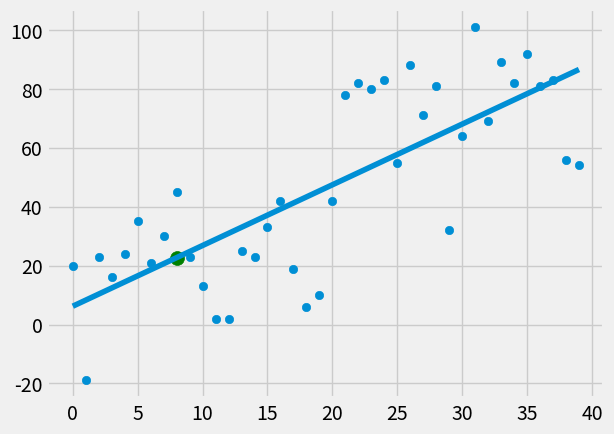

The script that saved this image:
# -*- coding: utf-8 -*-
"""
Created on Sun Sep  3 11:31:28 2017

[redacted]
"""
from statistics import mean
import numpy as np
import matplotlib.pyplot as  plt
from matplotlib import style
import random

style.use('fivethirtyeight')

xs = np.array([1,2,3,4,5,6], dtype=np.float64)
ys = np.array([5,4,6,5,6,7], dtype=np.float64)

def create_dataset(hm, variance, step=2, correlation=False):
    val =1 
    ys = []
    for i in range(hm):
        y = val + random.randrange(-variance, variance)
        ys.append(y)
        if correlation and correlation =='pos':
            val+=step
        elif correlation and correlation =='neg':
            val -=step
    xs = [i for i in range(len(ys))]
    return np.array(xs, dtype=np.float64), np.array(ys, dtype=np.float64)
    
def best_fit_slope_and_intercept(xs, ys):
    m = ( ( (mean(xs)*mean(ys)) - mean(xs*ys)) / 
         ( (mean(xs)*mean(xs)) - mean(xs*xs)) )
    b= mean(ys) - m*mean(xs)
    return m, b

def squared_error(ys_orig, ys_line):
    return sum((ys_line -  ys_orig)**2)

def cofficient_of_determination(ys_orig, ys_line):
    y_mean_line = [mean(ys_orig) for y in ys_orig]
    squared_error_regr = squared_error(ys_orig, ys_line)
    squared_error_y_mean = squared_error(ys_orig, y_mean_line)
    return 1 - (squared_error_regr / squared_error_y_mean)

xs, ys = create_dataset(40, 40, 2, correlation='pos')
    
m ,b = best_fit_slope_and_intercept(xs, ys)
regression_line = [(m*x) + b for x in xs]

predict_x = 8
predict_y = (m*predict_x) + b
r_squared = cofficient_of_determination(ys, regression_line)
print(r_squared)

plt.scatter(xs, ys)
plt.scatter(predict_x, predict_y, s=100, color='g')
plt.plot(xs, regression_line)
plt.show()